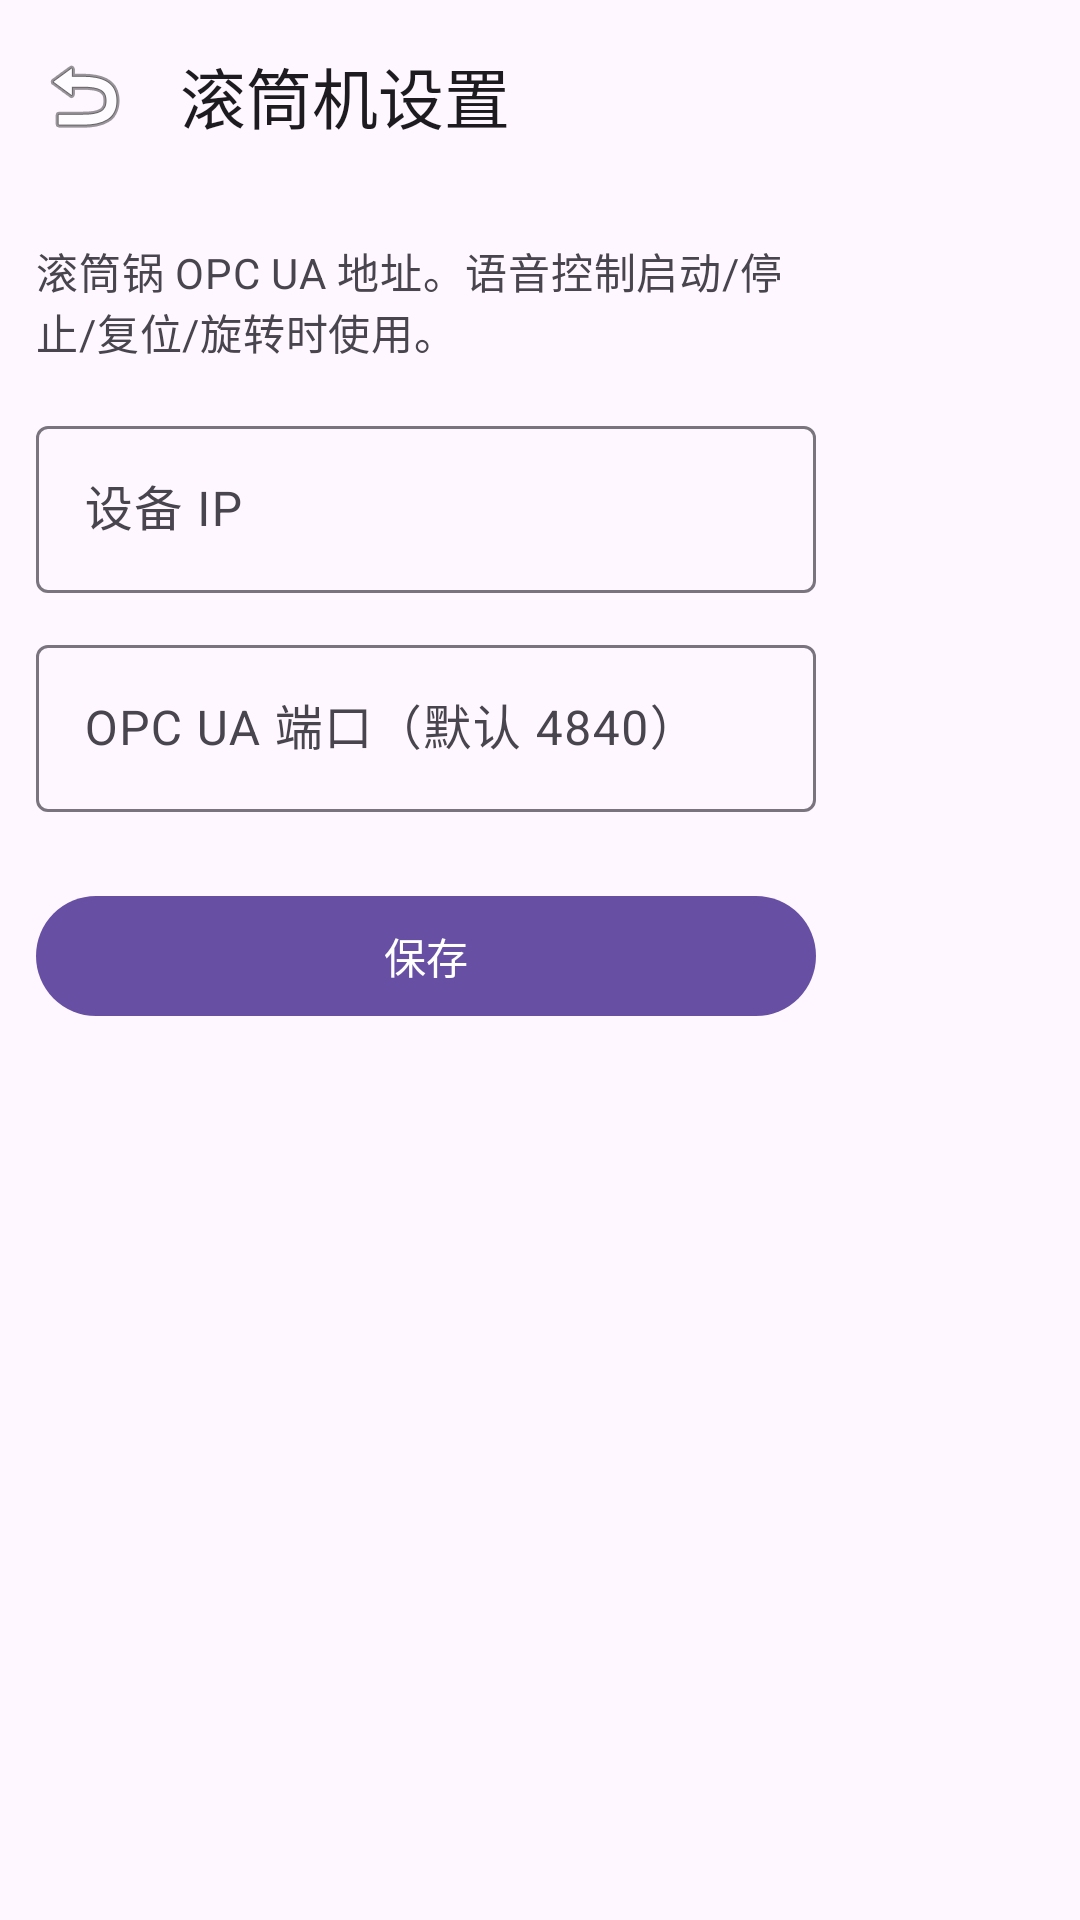

Write the Android layout XML for this screen, with the resource values it uses.
<!-- AndroidManifest.xml: application theme Theme.Test5 -->
<!-- res/layout/activity_drum_pot_settings.xml -->
<?xml version="1.0" encoding="utf-8"?>
<androidx.coordinatorlayout.widget.CoordinatorLayout xmlns:android="http://schemas.android.com/apk/res/android"
    xmlns:app="http://schemas.android.com/apk/res-auto"
    android:layout_width="match_parent"
    android:layout_height="match_parent">

    <com.google.android.material.appbar.AppBarLayout
        android:layout_width="match_parent"
        android:layout_height="wrap_content">

        <com.google.android.material.appbar.MaterialToolbar
            android:id="@+id/settings_toolbar"
            android:layout_width="match_parent"
            android:layout_height="wrap_content"
            app:navigationIcon="@android:drawable/ic_menu_revert"
            app:title="@string/drum_pot_settings_title" />
    </com.google.android.material.appbar.AppBarLayout>

    <LinearLayout
        android:layout_width="match_parent"
        android:layout_height="match_parent"
        android:orientation="vertical"
        android:paddingStart="@dimen/screen_content_padding_start"
        android:paddingTop="@dimen/screen_content_padding_top"
        android:paddingEnd="@dimen/screen_content_padding_end"
        android:paddingBottom="@dimen/screen_content_padding_bottom"
        app:layout_behavior="@string/appbar_scrolling_view_behavior">

        <TextView
            android:layout_width="match_parent"
            android:layout_height="wrap_content"
            android:text="@string/drum_pot_settings_hint"
            android:textAppearance="?attr/textAppearanceBodyMedium"
            android:textColor="?android:attr/textColorSecondary" />

        <com.google.android.material.textfield.TextInputLayout
            android:layout_width="match_parent"
            android:layout_height="wrap_content"
            android:layout_marginTop="16dp"
            android:hint="@string/device_field_host">

            <com.google.android.material.textfield.TextInputEditText
                android:id="@+id/drum_pot_host_input"
                android:layout_width="match_parent"
                android:layout_height="wrap_content"
                android:inputType="text" />
        </com.google.android.material.textfield.TextInputLayout>

        <com.google.android.material.textfield.TextInputLayout
            android:layout_width="match_parent"
            android:layout_height="wrap_content"
            android:layout_marginTop="12dp"
            android:hint="@string/drum_pot_settings_port_hint">

            <com.google.android.material.textfield.TextInputEditText
                android:id="@+id/drum_pot_port_input"
                android:layout_width="match_parent"
                android:layout_height="wrap_content"
                android:inputType="number" />
        </com.google.android.material.textfield.TextInputLayout>

        <com.google.android.material.button.MaterialButton
            android:id="@+id/drum_pot_save_button"
            android:layout_width="match_parent"
            android:layout_height="wrap_content"
            android:layout_marginTop="24dp"
            android:text="@string/device_settings_save" />
    </LinearLayout>
</androidx.coordinatorlayout.widget.CoordinatorLayout>
<!-- resources referenced by this layout -->
<resources>
  <dimen name="screen_content_padding_bottom">16dp</dimen>
  <dimen name="screen_content_padding_end">88dp</dimen>
  <dimen name="screen_content_padding_start">12dp</dimen>
  <dimen name="screen_content_padding_top">16dp</dimen>
  <string name="device_field_host">设备 IP</string>
  <string name="device_settings_save">保存</string>
  <string name="drum_pot_settings_hint">滚筒锅 OPC UA 地址。语音控制启动/停止/复位/旋转时使用。</string>
  <string name="drum_pot_settings_port_hint">OPC UA 端口（默认 4840）</string>
  <string name="drum_pot_settings_title">滚筒机设置</string>
  <style name="Theme.Test5" parent="Base.Theme.Test5" />
  <style name="Base.Theme.Test5" parent="Theme.Material3.DayNight.NoActionBar">
          
          
      </style>
</resources>
